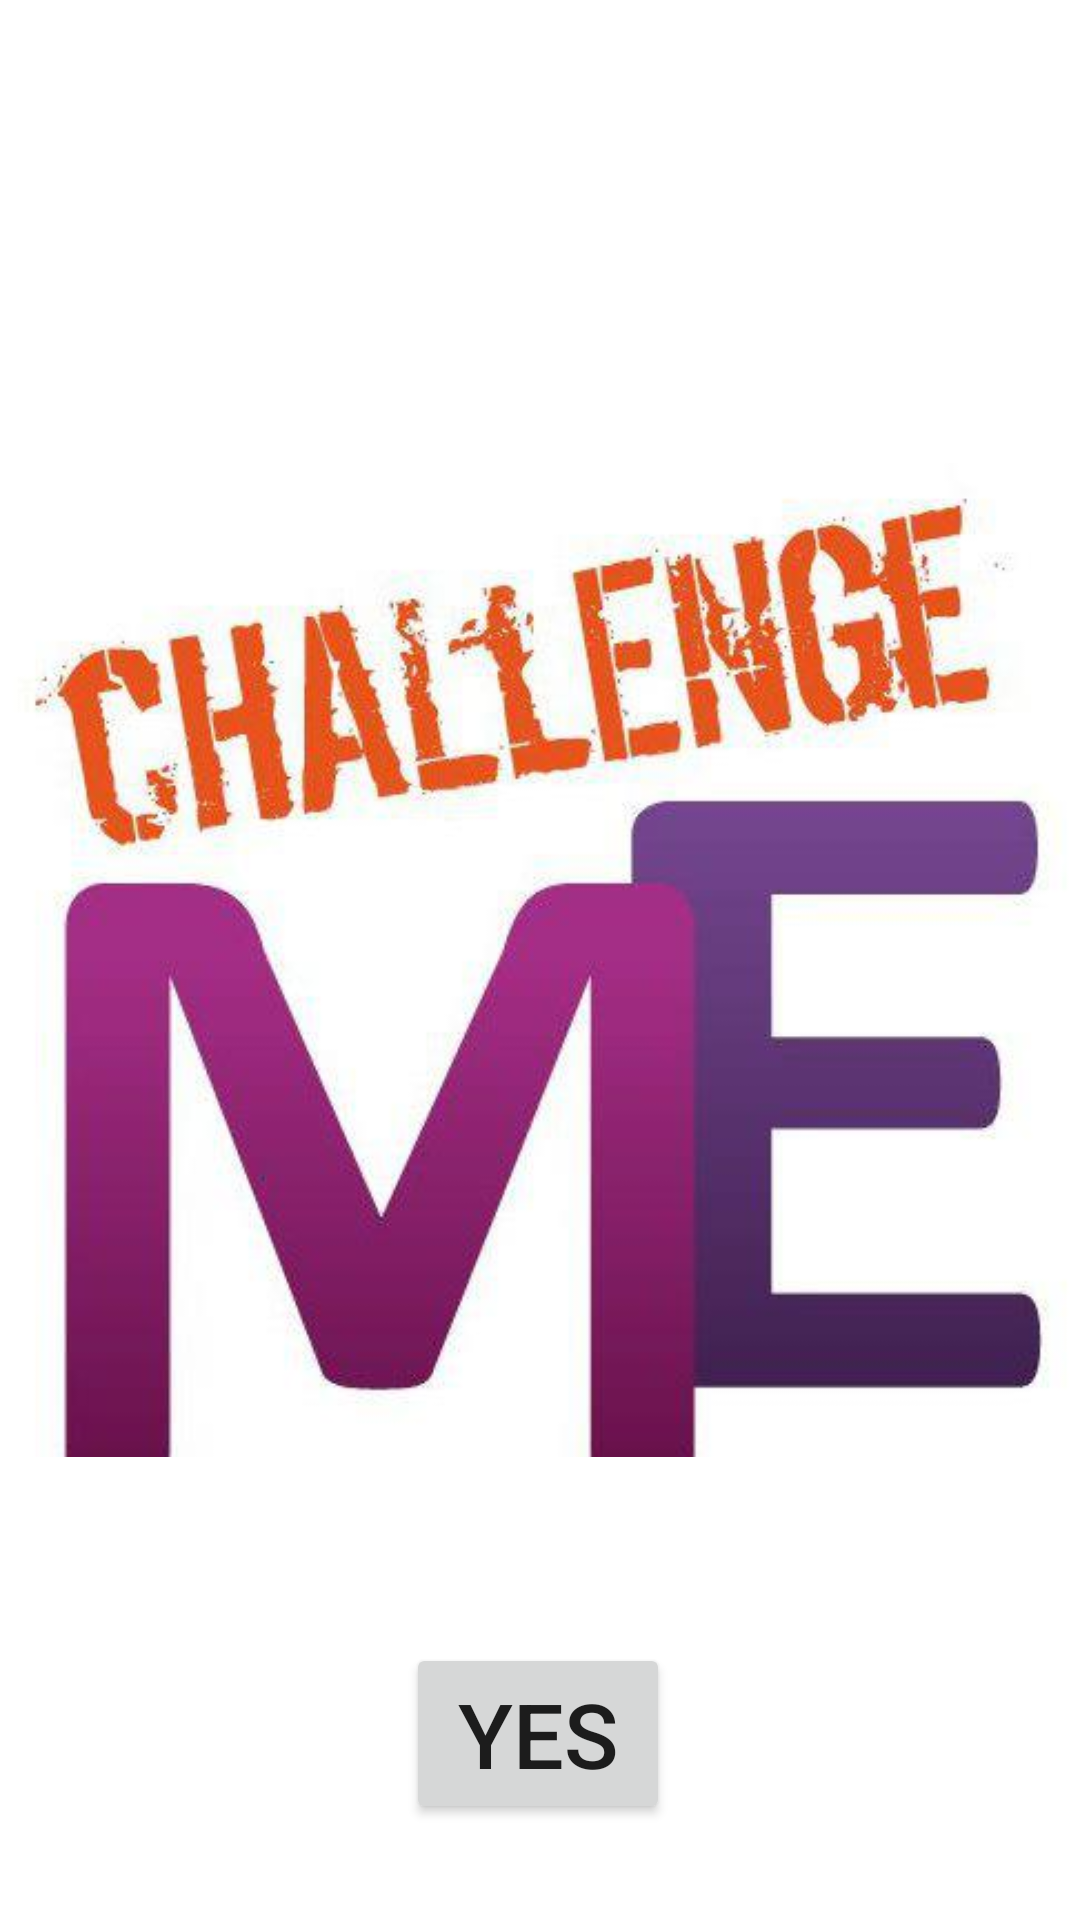

This screen was rendered from an Android layout file. Write that file and the resources it references.
<!-- AndroidManifest.xml: application theme Theme.ChallengeMe -->
<!-- res/layout/fragment_title.xml -->
<?xml version="1.0" encoding="utf-8"?>
<layout xmlns:android="http://schemas.android.com/apk/res/android"
    xmlns:app="http://schemas.android.com/apk/res-auto"
    xmlns:tools="http://schemas.android.com/tools">

    <data>

    </data>

    <androidx.constraintlayout.widget.ConstraintLayout
        android:layout_width="match_parent"
        android:layout_height="match_parent"
        tools:context=".screens.title.TitleFragment">

        <ImageView
            android:layout_width="match_parent"
            android:layout_height="match_parent"
            android:src="@drawable/background_title"
            app:layout_constraintBottom_toBottomOf="parent"
            app:layout_constraintEnd_toEndOf="parent"
            app:layout_constraintHorizontal_bias="0.5"
            app:layout_constraintStart_toStartOf="parent"
            app:layout_constraintTop_toTopOf="parent" />


        <Button
            android:id="@+id/btGoToChallenge"
            android:layout_width="wrap_content"
            android:layout_height="wrap_content"
            android:layout_marginBottom="32dp"
            android:text="@string/yes"
            android:textSize="30sp"
            app:layout_constraintBottom_toBottomOf="parent"
            app:layout_constraintEnd_toEndOf="parent"
            app:layout_constraintHorizontal_bias="0.498"
            app:layout_constraintStart_toStartOf="parent" />


    </androidx.constraintlayout.widget.ConstraintLayout>
</layout>
<!-- resources referenced by this layout -->
<resources>
  <!-- drawable background_title: jpg bitmap (drawable, 23405 bytes) -->
  <string name="yes">YES</string>
  <style name="Theme.ChallengeMe" parent="Theme.MaterialComponents.DayNight.DarkActionBar">
          
          <item name="colorPrimary">@color/purple_500</item>
          <item name="colorPrimaryVariant">@color/purple_700</item>
          <item name="colorOnPrimary">@color/white</item>
          
          <item name="colorSecondary">@color/teal_200</item>
          <item name="colorSecondaryVariant">@color/teal_700</item>
          <item name="colorOnSecondary">@color/black</item>
          
          <item name="android:statusBarColor" tools:targetApi="l">?attr/colorPrimaryVariant</item>
          
      </style>
  <!-- not gathered from this repository: default colours our renderer supplied (Android Studio template values) -->
  <color name="purple_500">#FF6200EE</color>
  <color name="purple_700">#FF3700B3</color>
  <color name="teal_200">#FF03DAC5</color>
  <color name="teal_700">#FF018786</color>
  <color name="black">#FF000000</color>
  <color name="white">#FFFFFFFF</color>
</resources>
